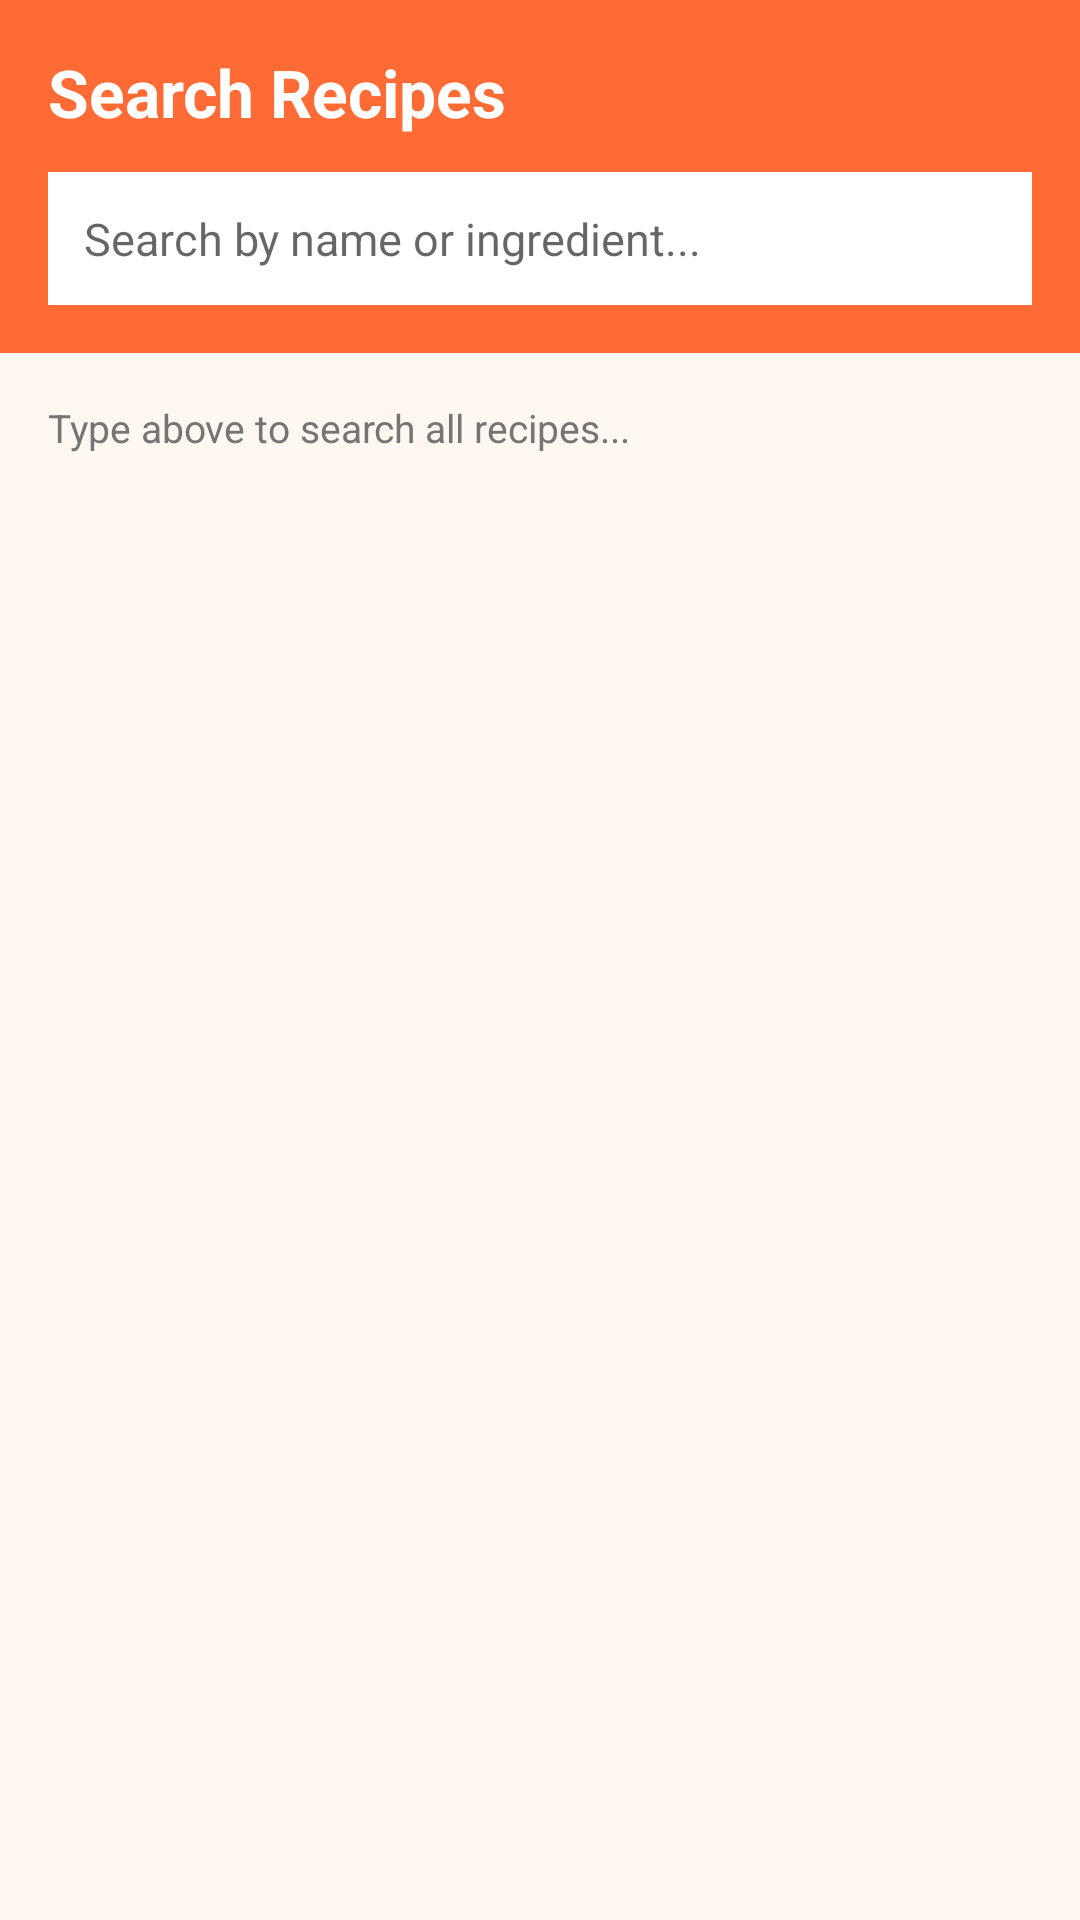

Produce the Android XML layout that renders to this screen, including the resource entries it uses.
<!-- AndroidManifest.xml: application theme Theme.MiniCookbook -->
<!-- res/layout/fragment_search.xml -->
﻿<?xml version="1.0" encoding="utf-8"?>
<LinearLayout xmlns:android="http://schemas.android.com/apk/res/android"
    android:layout_width="match_parent"
    android:layout_height="match_parent"
    android:orientation="vertical"
    android:background="#FFF8F0">

    <LinearLayout
        android:layout_width="match_parent"
        android:layout_height="wrap_content"
        android:background="#FF6B35"
        android:padding="16dp"
        android:orientation="vertical">

        <TextView
            android:layout_width="wrap_content"
            android:layout_height="wrap_content"
            android:text="Search Recipes"
            android:textColor="#FFFFFF"
            android:textSize="22sp"
            android:textStyle="bold"
            android:layout_marginBottom="12dp" />

        <EditText
            android:id="@+id/etSearchRecipe"
            android:layout_width="match_parent"
            android:layout_height="wrap_content"
            android:hint="Search by name or ingredient..."
            android:inputType="text"
            android:background="#FFFFFF"
            android:padding="12dp"
            android:textSize="15sp" />

    </LinearLayout>

    <TextView
        android:id="@+id/tvResultCount"
        android:layout_width="match_parent"
        android:layout_height="wrap_content"
        android:text="Type above to search all recipes..."
        android:textColor="#757575"
        android:textSize="13sp"
        android:padding="16dp" />

    <androidx.recyclerview.widget.RecyclerView
        android:id="@+id/recyclerSearchResults"
        android:layout_width="match_parent"
        android:layout_height="match_parent"
        android:padding="8dp"
        android:clipToPadding="false" />

</LinearLayout>
<!-- resources referenced by this layout -->
<resources>
  <style name="Theme.MiniCookbook" parent="Theme.MaterialComponents.Light.NoActionBar">
          <item name="colorPrimary">@color/colorPrimary</item>
          <item name="colorPrimaryVariant">@color/colorPrimaryDark</item>
          <item name="colorOnPrimary">@color/colorWhite</item>
          <item name="colorSecondary">@color/colorAccent</item>
          <item name="colorOnSecondary">@color/colorTextPrimary</item>
          <item name="android:colorBackground">@color/colorBackground</item>
          <item name="android:statusBarColor">@color/colorPrimaryDark</item>
      </style>
  <color name="colorPrimary">#FF6B35</color>
  <color name="colorPrimaryDark">#E55100</color>
  <color name="colorWhite">#FFFFFF</color>
  <color name="colorAccent">#FFD700</color>
  <color name="colorTextPrimary">#212121</color>
  <color name="colorBackground">#FFF8F0</color>
</resources>
